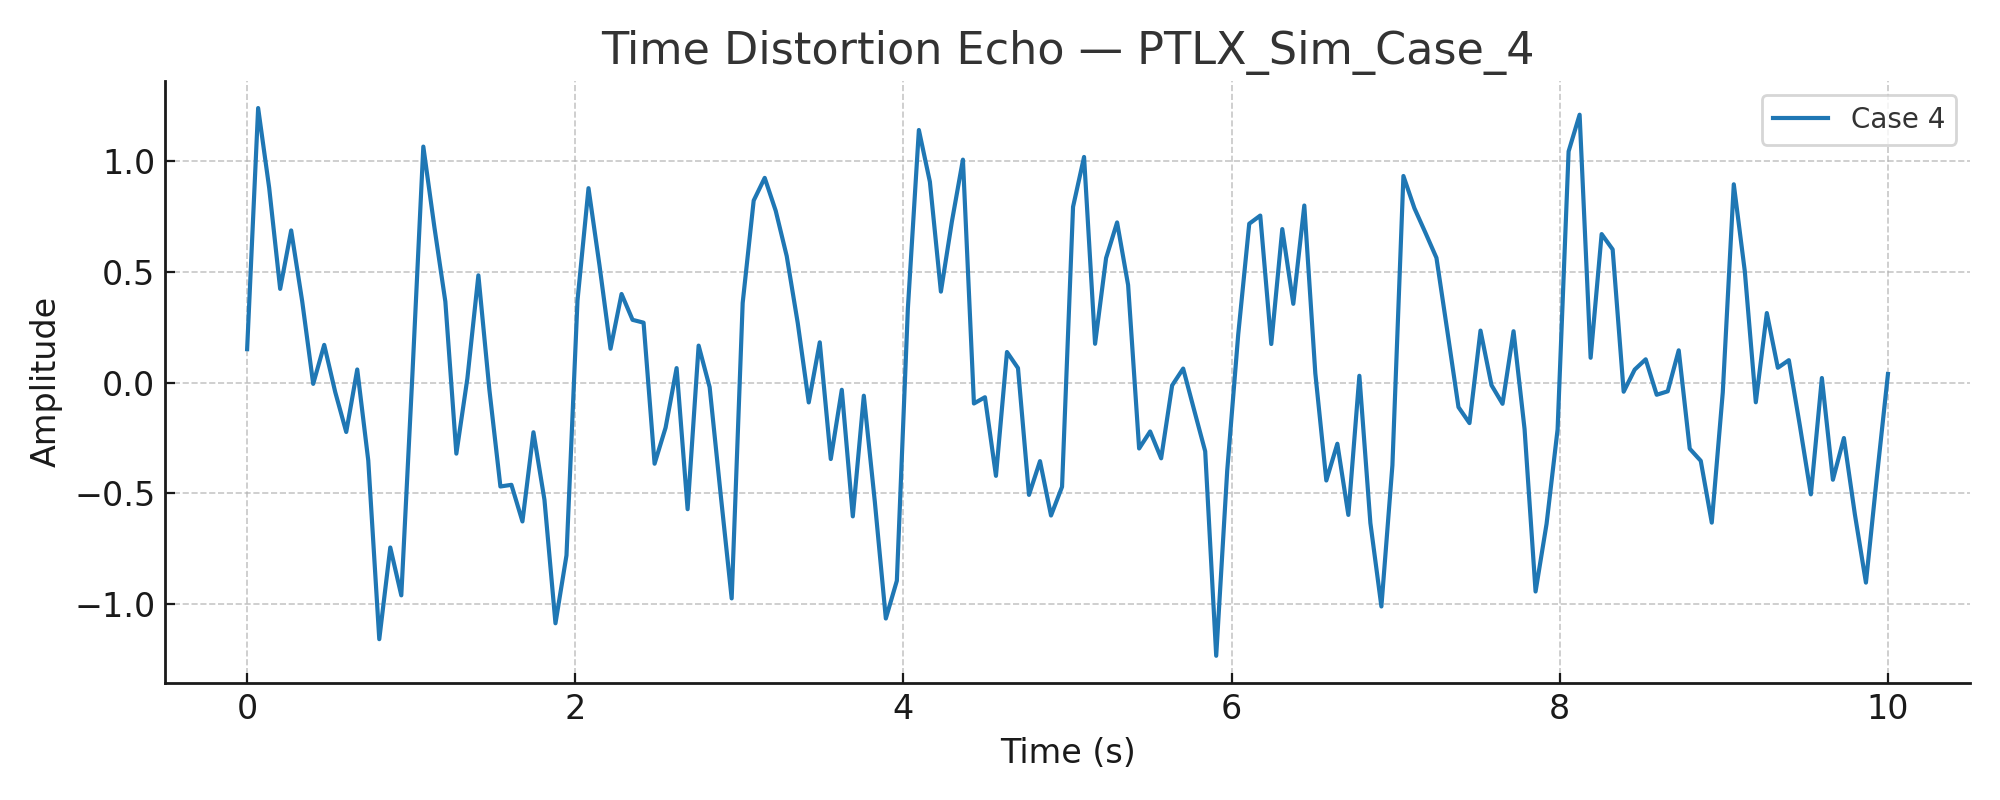

The table this chart was drawn from, first rows:
Time, SyntheticSignal
0.0, 0.1504
0.06711, 1.238
0.1342, 0.8792
0.2013, 0.4225
0.2685, 0.686
0.3356, 0.3667
0.4027, -0.005954
0.4698, 0.1699
0.5369, -0.04298
0.604, -0.2232
0.6711, 0.05883
0.7383, -0.3515
0.8054, -1.158
0.8725, -0.7442
0.9396, -0.96
1.007, 0.02753
1.074, 1.064
1.141, 0.7025
1.208, 0.3652
1.275, -0.3208
1.342, 0.01832
1.409, 0.4835
1.477, -0.03323
1.544, -0.4689
1.611, -0.4615
1.678, -0.6266
1.745, -0.2243
1.812, -0.5292
1.879, -1.086
1.946, -0.7796
2.013, 0.3702
2.081, 0.8767
2.148, 0.5275
2.215, 0.1525
2.282, 0.3994
2.349, 0.2828
2.416, 0.2701
2.483, -0.3662
2.55, -0.2035
2.617, 0.06505
2.685, -0.5714
2.752, 0.1665
2.819, -0.02086
2.886, -0.5043
2.953, -0.9737
3.02, 0.3592
3.087, 0.8209
3.154, 0.9232
3.221, 0.7748
3.289, 0.5703
3.356, 0.2684
3.423, -0.08974
3.49, 0.1814
3.557, -0.3451
3.624, -0.0328
3.691, -0.6037
3.758, -0.05948
3.826, -0.5378
3.893, -1.064
3.96, -0.894
... 90 more rows
